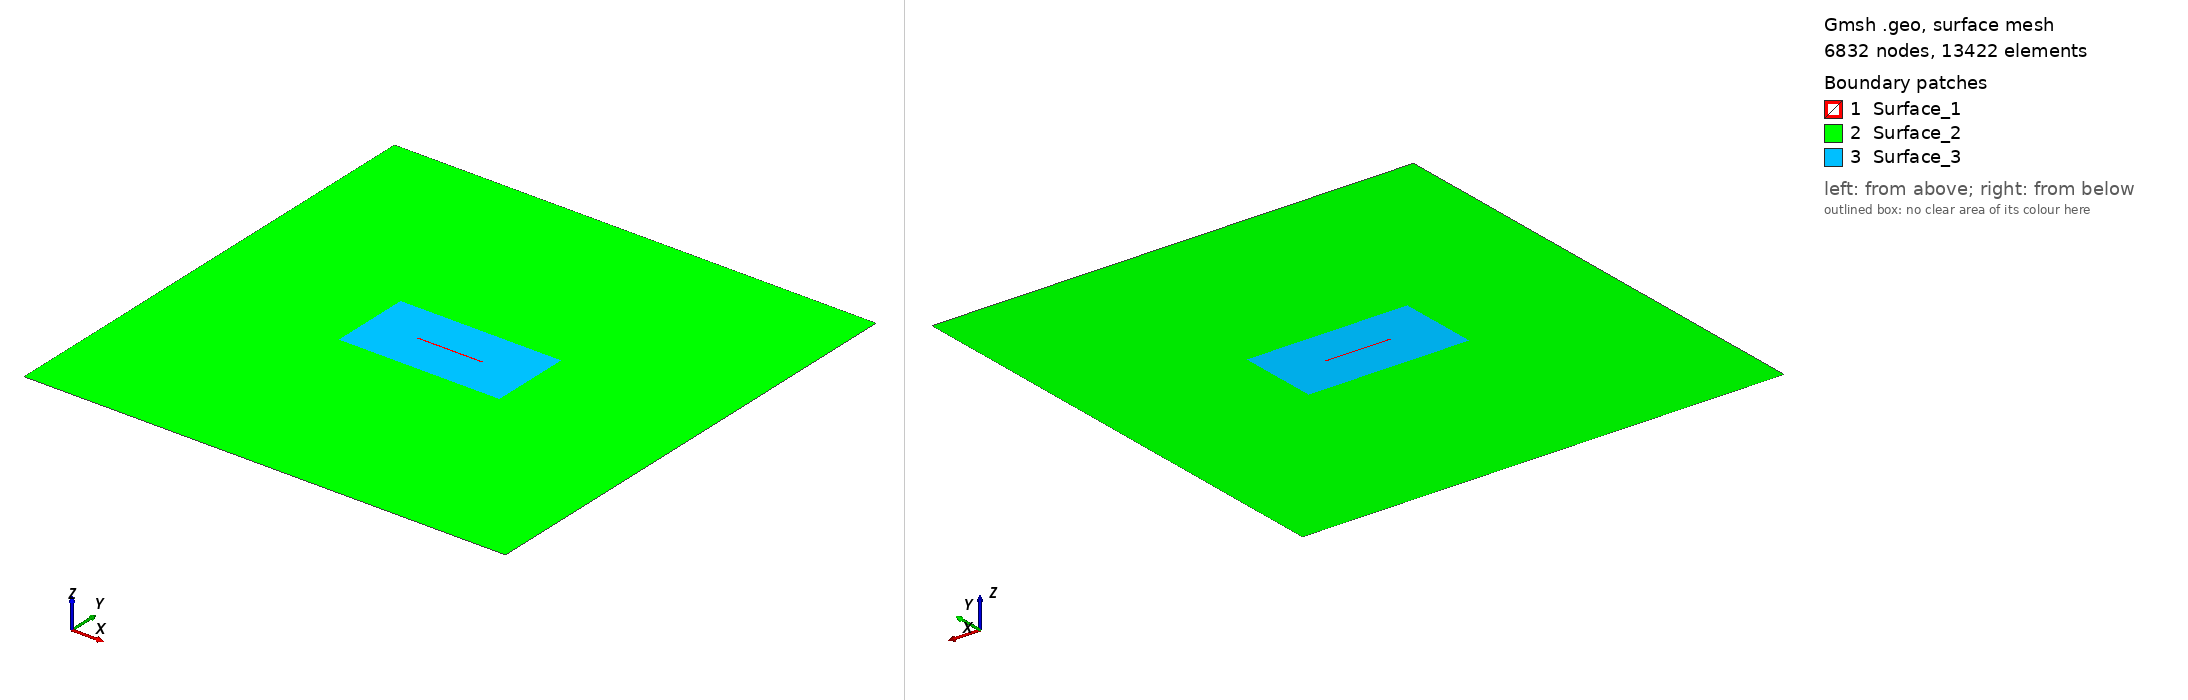

Gmsh geometry script, surface-meshed: 6832 nodes, 13422 surface elements. Boundary patches (legend numbers): 1 Surface_1, 2 Surface_2, 3 Surface_3. Left view from above one corner, right view from below the opposite corner. Legend entries are the model's physical surfaces. The drawing asked Gmsh for element sizes between 1% and 20% of the model's largest extent; the script's own settings can give other sizes.

=== mesh.geo (drawn) ===
SetFactory("OpenCASCADE");

// Define mesh sizes
lc_fault = 100;
lc = 1000;

// Define the big square (2D)
big_xmin = -30000;
big_xmax = 30000;
big_ymin = -30000;
big_ymax = 30000;

// Define the small box (2D)
small_xmin = -10000;
small_xmax = 10000;
small_ymin = -5000;
small_ymax = 5000;

// Define the initial damage box (2D)
smalld_xmin = -4000;
smalld_xmax = 4000;
smalld_ymin = -100;
smalld_ymax = 100;

// Define points for the big square
Point(1) = {big_xmin, big_ymin, 0, lc};
Point(2) = {big_xmax, big_ymin, 0, lc};
Point(3) = {big_xmax, big_ymax, 0, lc};
Point(4) = {big_xmin, big_ymax, 0, lc};

// Define lines for the big square
Line(1) = {1, 2};
Line(2) = {2, 3};
Line(3) = {3, 4};
Line(4) = {4, 1};

// Define points for the small box
Point(5) = {small_xmin, small_ymin, 0, lc_fault};
Point(6) = {small_xmax, small_ymin, 0, lc_fault};
Point(7) = {small_xmax, small_ymax, 0, lc_fault};
Point(8) = {small_xmin, small_ymax, 0, lc_fault};

// Define lines for the small box
Line(5) = {5, 6};
Line(6) = {6, 7};
Line(7) = {7, 8};
Line(8) = {8, 5};

// Define points for the buffer zone
Point(9) = {smalld_xmin, smalld_ymin, 0, lc_fault};
Point(10) = {smalld_xmax, smalld_ymin, 0, lc_fault};
Point(11) = {smalld_xmax, smalld_ymax, 0, lc_fault};
Point(12) = {smalld_xmin, smalld_ymax, 0, lc_fault};

// //Define lines for the small box
Line(9) = {9, 10};
Line(10) = {10,11};
Line(11) = {11,12};
Line(12) = {12, 9};

// Define points for the nucleation patch
// Point(13) = {nucl_xmin, nucl_ymin, 0, lc_fault};
// Point(14) = {nucl_xmax, nucl_ymin, 0, lc_fault};
// Point(15) = {nucl_xmax, nucl_ymax, 0, lc_fault};
// Point(16) = {nucl_xmin, nucl_ymax, 0, lc_fault};

// Define lines for the small box
// Line(13) = {13, 14};
// Line(14) = {14,15};
// Line(15) = {15,16};
// Line(16) = {16,13};

// Create line loops
Line Loop(1) = {1, 2, 3, 4};  // Big square
Line Loop(2) = {5, 6, 7, 8};  // Small box
Line Loop(3) = {9,10,11,12};  // Buffer Zone
// Line Loop(4) = {13,14,15,16};  // Nucleation Patch

// Create surfaces for the big square and small box
Plane Surface(1) = {1};  // Big square surface
Plane Surface(2) = {2};  // Small box surface
Plane Surface(3) = {3};  // Small box surface
// Plane Surface(4) = {4};  // Small box surface

// Boolean operation to fragment all surfaces (assuming Surface IDs are 1 and 2)
BooleanFragments{ Surface{1,2,3}; Delete; }{}

// 1. Create a Distance field from points that define the refined region
Field[1] = Distance;
Field[1].SurfacesList = {3,5};

// 2. Create a Threshold field that smoothly transitions the mesh size
Field[2] = Threshold;
Field[2].IField = 1;
Field[2].LcMin = lc_fault;
Field[2].LcMax = lc;
Field[2].DistMin = 0;    // Adjust as needed
Field[2].DistMax = 2000;  // Adjust as needed

// Set the Threshold field as the background field
Background Field = 2;

// Mark all surfaces as physical surfaces
surfaces[] = Surface{:};  // Collect all existing surfaces
For i In {0:#surfaces[]-1}
    Physical Surface(Sprintf("Surface_%g", i+1)) = {surfaces[i]};
EndFor

// Print the number of surfaces created
Printf("Number of surfaces created: %g", #surfaces[]);

// // Mesh the geometry
// Mesh 2;

// // Then elevate the mesh order to 2
// SetOrder 2;

// // Optionally optimize the high-order mesh
// OptimizeMesh "HighOrder";
